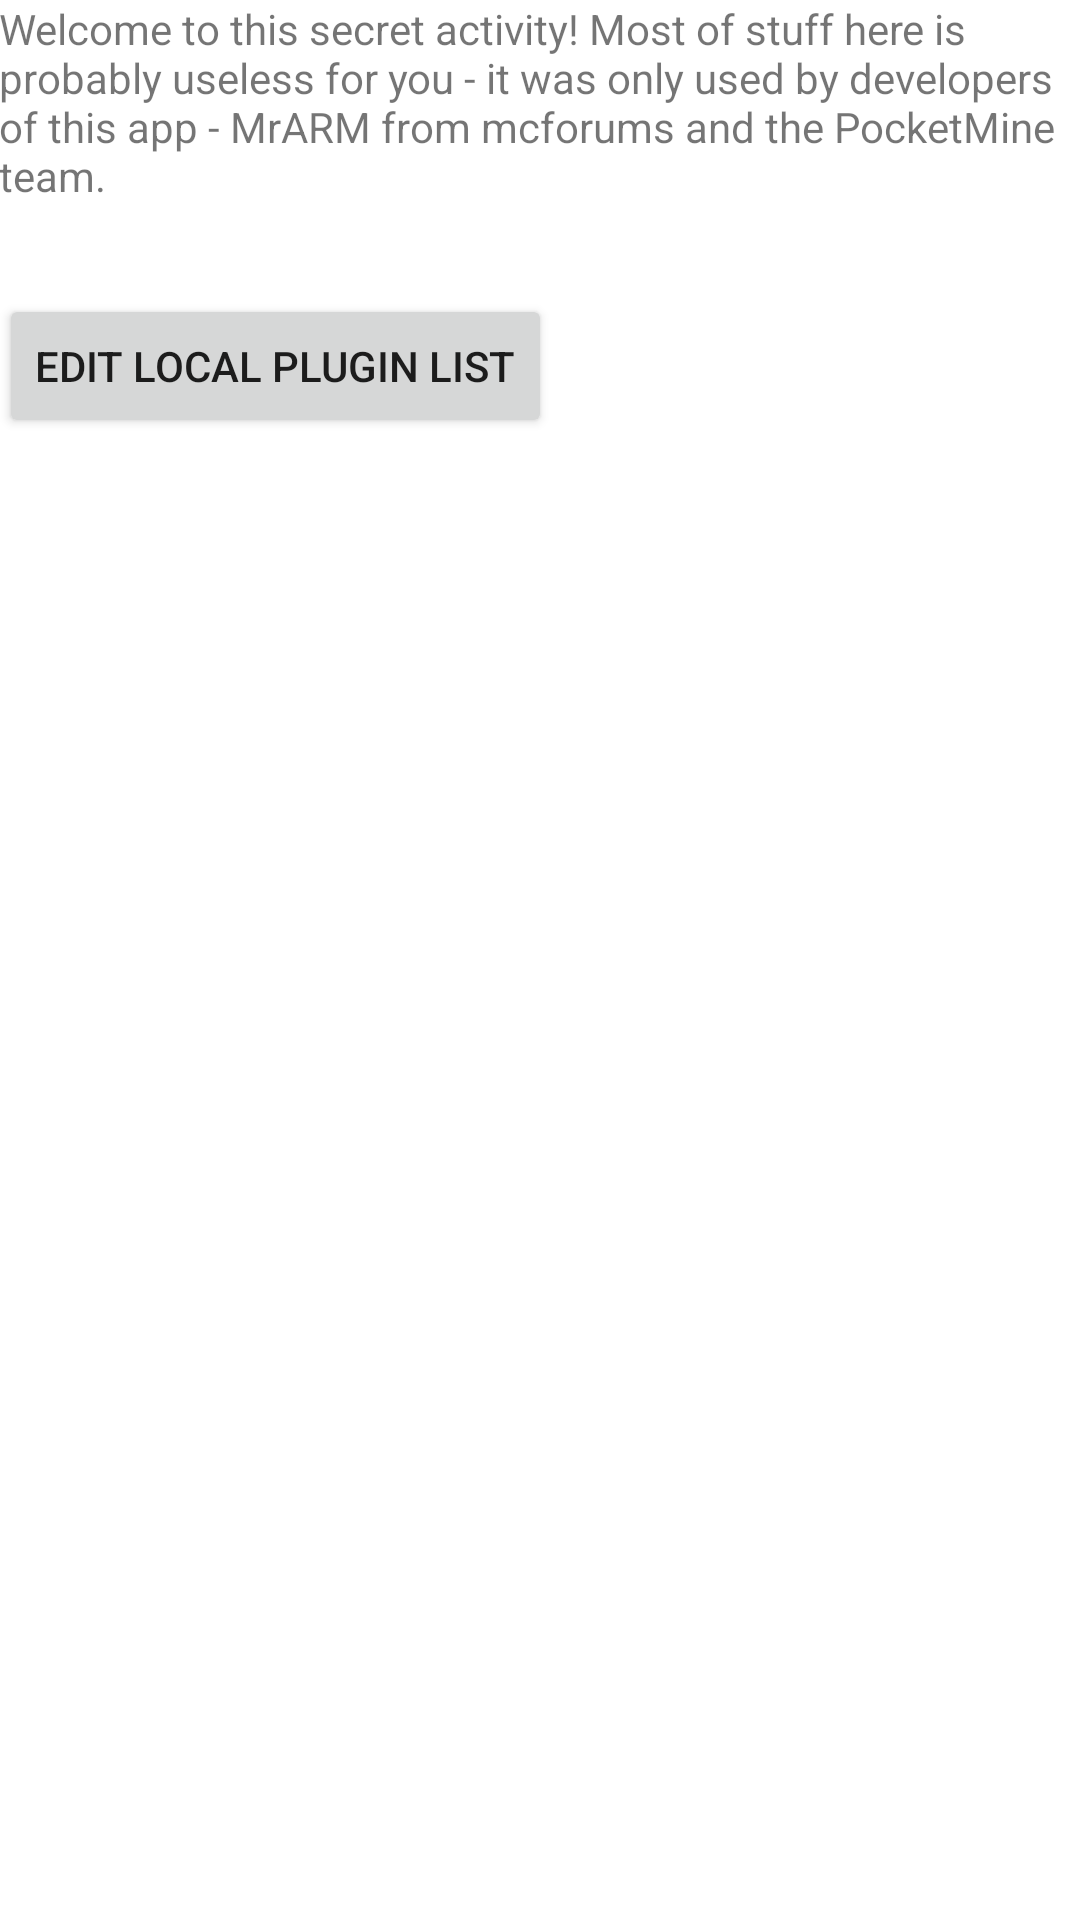

Layout XML and referenced resources for this Android screen:
<!-- AndroidManifest.xml: fallback theme Theme.MaterialComponents.DayNight.NoActionBar -->
<!-- res/layout/activity_developer.xml -->
<RelativeLayout xmlns:android="http://schemas.android.com/apk/res/android"
    xmlns:tools="http://schemas.android.com/tools"
    android:layout_width="match_parent"
    android:layout_height="match_parent"
    android:paddingBottom="@dimen/activity_vertical_margin"
    android:paddingLeft="@dimen/activity_horizontal_margin"
    android:paddingRight="@dimen/activity_horizontal_margin"
    android:paddingTop="@dimen/activity_vertical_margin"
    tools:context=".DeveloperActivity" >

    <TextView
        android:id="@+id/developer_info"
        android:layout_width="wrap_content"
        android:layout_height="wrap_content"
        android:text="Welcome to this secret activity! Most of stuff here is probably useless for you - it was only used by developers of this app - MrARM from mcforums and the PocketMine team." />

    <Button
        android:id="@+id/developer_plugin_edit"
        android:layout_width="wrap_content"
        android:layout_height="wrap_content"
        android:layout_alignParentLeft="true"
        android:layout_below="@+id/developer_info"
        android:layout_marginTop="30dp"
        android:text="Edit local plugin list" />

</RelativeLayout>
<!-- resources referenced by this layout -->
<resources>

</resources>
